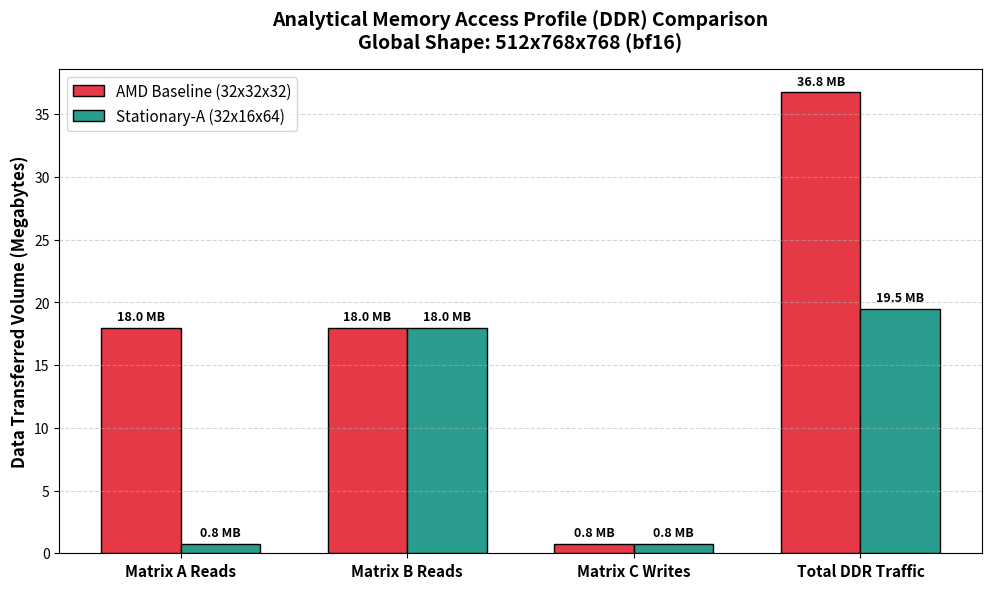
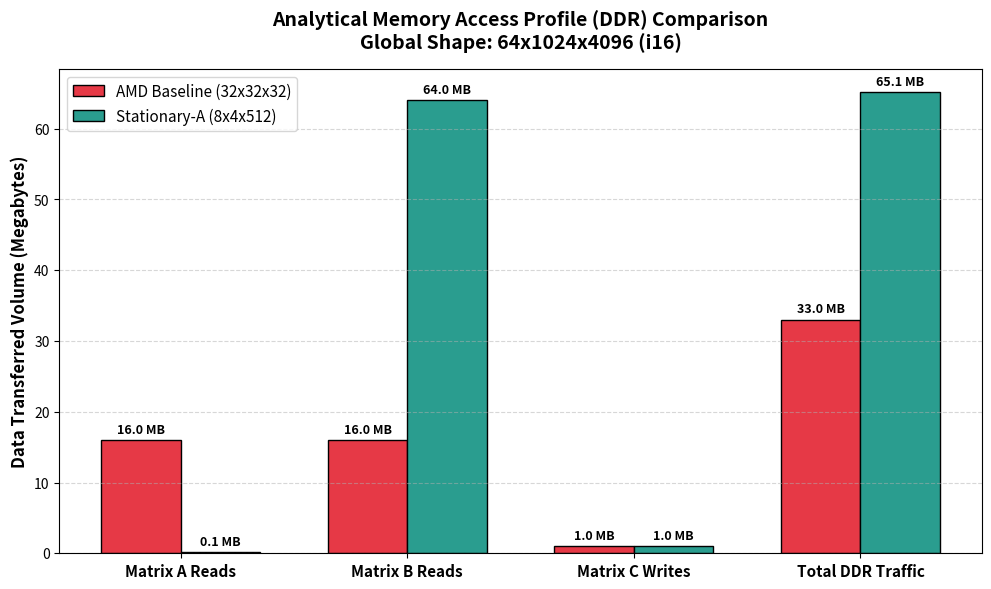
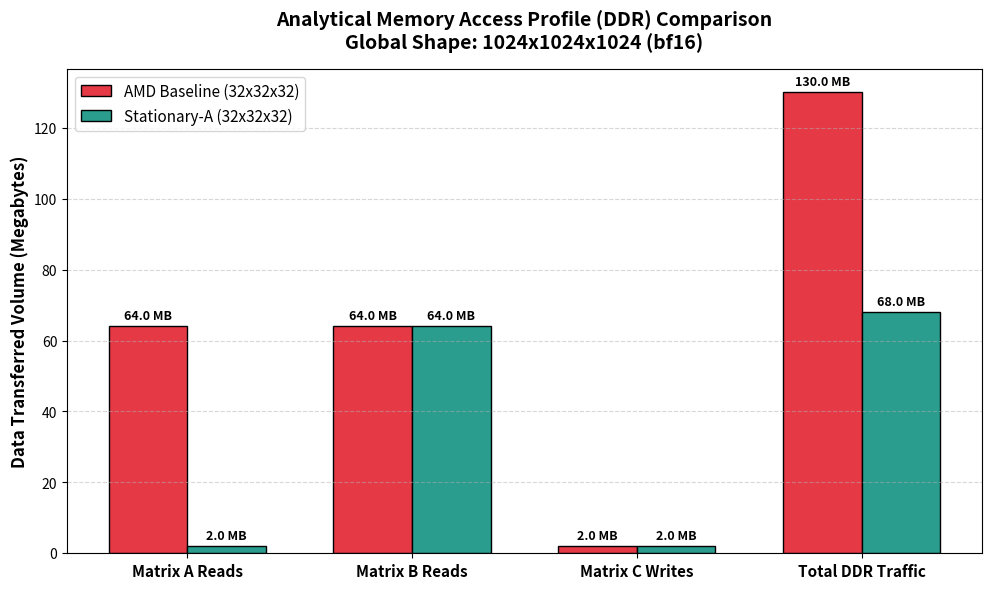

These figures' Python source, in order:
import os
import matplotlib.pyplot as plt
import numpy as np

def generate_unified_memory_plot(M, K, N, dtype, opt_m, opt_k, opt_n):
    """
    Calcola analiticamente gli accessi DDR e genera un grafico a barre raggruppate
    che confronta direttamente la Baseline AMD e l'ottimizzazione Super-Tuner.
    """
    in_bytes = 2 
    c_bytes = 2 if dtype == "bf16" else 4
    to_mb = 1024 * 1024
    
    # --- CALCOLO BASELINE (Fisso a 32x32x32) ---
    b_tiles_M, b_tiles_N, b_tiles_K = M // 32, N // 32, K // 32
    b_reads_A = b_tiles_M * b_tiles_K * b_tiles_N * (32 * 32 * in_bytes)
    b_reads_B = b_tiles_M * b_tiles_K * b_tiles_N * (32 * 32 * in_bytes)
    b_writes_C = b_tiles_M * b_tiles_N * (32 * 32 * c_bytes)
    b_total = b_reads_A + b_reads_B + b_writes_C
    
    # --- CALCOLO OPTIMIZED (Tile dinamico + Stationary A) ---
    o_tiles_M, o_tiles_N, o_tiles_K = M // opt_m, N // opt_n, K // opt_k
    o_reads_A = o_tiles_M * o_tiles_K * (opt_m * opt_k * in_bytes) # Addio loop su N!
    o_reads_B = o_tiles_M * o_tiles_K * o_tiles_N * (opt_k * opt_n * in_bytes)
    o_writes_C = o_tiles_M * o_tiles_N * (opt_m * opt_n * c_bytes)
    o_total = o_reads_A + o_reads_B + o_writes_C
    
    # --- PREPARAZIONE DATI PER IL GRAFICO ---
    categories = ['Matrix A Reads', 'Matrix B Reads', 'Matrix C Writes', 'Total DDR Traffic']
    baseline_vols = [b_reads_A/to_mb, b_reads_B/to_mb, b_writes_C/to_mb, b_total/to_mb]
    opt_vols = [o_reads_A/to_mb, o_reads_B/to_mb, o_writes_C/to_mb, o_total/to_mb]
    
    # --- DISEGNO DEL GRAFICO (Grouped Bar Chart) ---
    output_dir = "memory_profiles"
    os.makedirs(output_dir, exist_ok=True)
    
    x = np.arange(len(categories))
    width = 0.35  # Spessore delle barre
    
    fig, ax = plt.subplots(figsize=(10, 6), dpi=150)
    
    # Barre Rosse (Baseline) e Verdi (Ottimizzato)
    rects1 = ax.bar(x - width/2, baseline_vols, width, label='AMD Baseline (32x32x32)', color='#e63946', edgecolor='black')
    rects2 = ax.bar(x + width/2, opt_vols, width, label=f'Stationary-A ({opt_m}x{opt_k}x{opt_n})', color='#2a9d8f', edgecolor='black')
    
    # Stile e Testi
    ax.set_ylabel('Data Transferred Volume (Megabytes)', fontsize=12, fontweight='bold')
    ax.set_title(f'Analytical Memory Access Profile (DDR) Comparison\nGlobal Shape: {M}x{K}x{N} ({dtype})', 
                 fontsize=14, fontweight='bold', pad=15)
    ax.set_xticks(x)
    ax.set_xticklabels(categories, fontsize=11, fontweight='bold')
    ax.legend(fontsize=11)
    ax.grid(axis='y', linestyle='--', alpha=0.5)
    
    # Funzione per aggiungere i numeretti sopra le barre
    def autolabel(rects):
        for rect in rects:
            height = rect.get_height()
            ax.annotate(f'{height:.1f} MB',
                        xy=(rect.get_x() + rect.get_width() / 2, height),
                        xytext=(0, 3), textcoords="offset points",
                        ha='center', va='bottom', fontsize=9, fontweight='bold')
            
    autolabel(rects1)
    autolabel(rects2)
    
    fig.tight_layout()
    
    # Salvataggio
    output_name = f"{output_dir}/unified_memory_profile_{M}x{K}x{N}_{dtype}.png"
    plt.savefig(output_name)
    plt.close()
    print(f"[Plotter] Images saved in: {output_name}")

# Esempio di utilizzo diretto (generazione multipla per la tesi)
if __name__ == "__main__":
    
    # 1. Caso BERT/LLM (Ottimizzazione eccellente)
    generate_unified_memory_plot(M=512, K=768, N=768, dtype="bf16", opt_m=32, opt_k=16, opt_n=64)
    
    # 2. Caso Matrice Asimmetrica Estrema (Enorme risparmio di banda)
    generate_unified_memory_plot(M=64, K=1024, N=4096, dtype="i16", opt_m=8, opt_k=4, opt_n=512)
    
    # 3. Caso Balanced/Quadrato (Dove AMD si difende bene)
    generate_unified_memory_plot(M=1024, K=1024, N=1024, dtype="bf16", opt_m=32, opt_k=32, opt_n=32)
